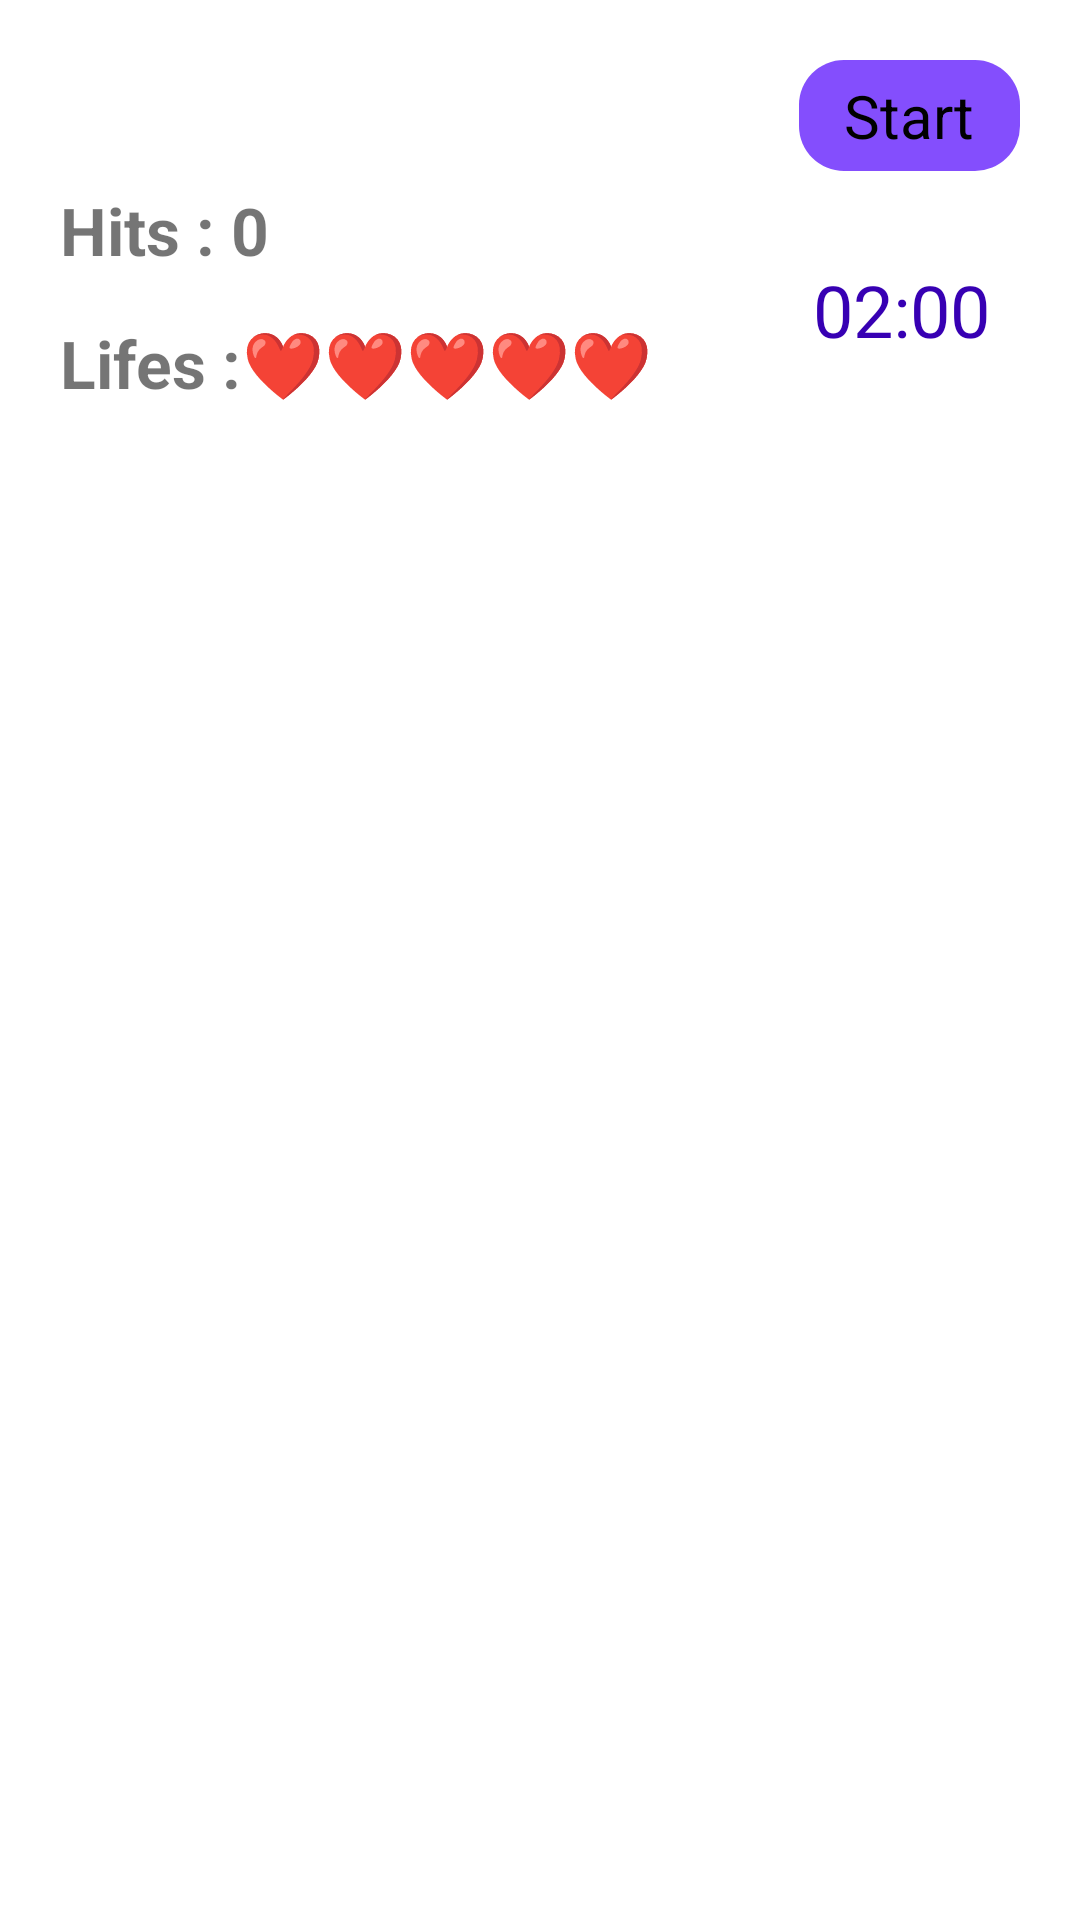

The Android layout XML behind this screen, and the referenced resources:
<!-- AndroidManifest.xml: application theme AppTheme -->
<!-- res/layout/activity_main.xml -->
<?xml version="1.0" encoding="utf-8"?>
<RelativeLayout xmlns:android="http://schemas.android.com/apk/res/android"
    xmlns:app="http://schemas.android.com/apk/res-auto"
    xmlns:tools="http://schemas.android.com/tools"
    android:layout_width="match_parent"
    android:layout_height="match_parent"
    android:paddingBottom="50dp"
    tools:ignore="HardcodedText"
    android:background="#FFFFFF"
    tools:context=".MainActivity">

    <TextView
        android:id="@+id/scoreBoard"
        android:layout_width="wrap_content"
        android:layout_height="wrap_content"
        android:layout_alignParentStart="true"
        android:visibility="invisible"
        android:layout_alignParentTop="true"
        android:textColor="@color/colorPrimary"
        android:textSize="20sp"
        android:layout_marginStart="20dp"
        android:layout_marginTop="20dp"
        android:layout_marginEnd="10dp"
        android:layout_marginBottom="15dp"
        android:text="Score Board >" />

    <TextView
        android:id="@+id/p1"
        android:layout_width="150dp"
        android:layout_below="@+id/scoreBoard"
        android:layout_height="wrap_content"
        android:layout_marginStart="20dp"
        android:layout_marginBottom="15dp"
        android:text="Hits : 0"
        android:textStyle="bold"
        android:textSize="22sp"/>

    <TextView
        android:id="@+id/life"
        android:layout_width="wrap_content"
        android:layout_height="wrap_content"
        android:text="Lifes :"
        android:layout_marginStart="20dp"
        android:textStyle="bold"
        android:textSize="22sp"
        android:layout_below="@+id/p1" />

    <TextView
        android:id="@+id/p2"
        android:layout_width="150dp"
        android:layout_height="wrap_content"
        android:textColor="#FF0000"
        android:text="❤❤❤❤❤"
        android:textSize="22sp"
        android:layout_below="@+id/p1"
        android:layout_toEndOf="@+id/life"/>



    <TextView
        android:id="@+id/time"
        android:layout_below="@+id/start"
        android:layout_alignParentEnd="true"
        android:layout_margin="30dp"
        android:text="02:00"
        android:textColor="@color/colorPrimaryDark"
        android:textSize="24sp"
        android:layout_width="wrap_content"
        android:layout_height="wrap_content"/>


    <TextView
        android:id="@+id/btn00"
        android:background="@drawable/hole"
        android:layout_width="110dp"
        android:layout_height="110dp"
        android:text="44"
        android:layout_margin="5dp"
        android:layout_toStartOf="@+id/btn01"
        android:textSize="30sp"
        android:textColor="#00000000"
        android:layout_above="@+id/btn10"
         />

    <TextView
        android:id="@+id/btn01"
        android:layout_width="110dp"
        android:layout_height="110dp"
        android:layout_margin="5dp"
        android:textColor="#00000000"
        android:background="@drawable/hole"
        android:layout_centerHorizontal="true"
        android:layout_above="@+id/btn11"
        android:textSize="30sp"
        app:layout_constraintStart_toStartOf="@+id/btn00"
        app:layout_constraintTop_toTopOf="parent" />

    <TextView
        android:id="@+id/btn02"
        android:layout_width="110dp"
        android:layout_height="110dp"
        android:background="@drawable/hole"
        android:textColor="#00000000"
        android:layout_margin="5dp"
        android:layout_toEndOf="@+id/btn01"
        android:textSize="30sp"
        android:layout_above="@+id/btn12"/>

    <TextView
        android:id="@+id/btn10"
        android:textColor="#00000000"
        android:layout_width="110dp"
        android:layout_height="110dp"
        android:layout_margin="5dp"
        android:layout_above="@+id/btn20"
        android:background="@drawable/hole"
        android:textSize="30sp"
        android:layout_toStartOf="@+id/btn11"/>

    <TextView
        android:id="@+id/btn11"
        android:layout_width="110dp"
        android:layout_height="110dp"
        android:background="@drawable/hole"
        android:layout_centerHorizontal="true"
        android:textSize="30sp"
        android:layout_margin="5dp"
        android:textColor="#00000000"
        android:layout_above="@+id/btn21" />

    <TextView
        android:id="@+id/btn12"
        android:layout_width="110dp"
        android:layout_height="110dp"
        android:layout_margin="5dp"
        android:background="@drawable/hole"
        android:layout_above="@+id/btn22"
        android:textColor="#00000000"
        android:textSize="30sp"
        android:layout_toEndOf="@id/btn11"/>


    <TextView
        android:id="@+id/btn20"
        android:layout_width="110dp"
        android:layout_height="110dp"
        android:layout_toStartOf="@+id/btn21"
        android:textColor="#00000000"
        android:layout_alignParentBottom="true"
        android:layout_marginBottom="30dp"
        android:background="@drawable/hole"
        android:textSize="30sp"
        android:layout_margin="5dp"
        />
    <TextView
        android:id="@+id/btn21"
        android:layout_width="110dp"
        android:layout_height="110dp"
        android:layout_centerHorizontal="true"
        android:layout_alignParentBottom="true"
        android:textColor="#00000000"
        android:layout_margin="5dp"
        android:layout_marginBottom="30dp"
        android:background="@drawable/hole"
        android:textSize="30sp" />

    <TextView
        android:id="@+id/btn22"
        android:layout_width="110dp"
        android:layout_height="110dp"
        android:layout_marginBottom="30dp"
        android:textColor="#00000000"
        android:textSize="30sp"
        android:layout_margin="5dp"
        android:background="@drawable/hole"
        android:layout_alignParentBottom="true"
        android:layout_toEndOf="@+id/btn21"/>

    <TextView
        android:id="@+id/start"
        android:text="Start"
        android:textColor="#000000"
        android:background="@drawable/button_back"
        android:layout_width="wrap_content"
        android:layout_height="wrap_content"
        android:layout_alignParentEnd="true"
        android:layout_marginStart="10dp"
        android:layout_marginTop="20dp"
        android:layout_marginEnd="20dp"
        android:paddingStart="15dp"
        android:textSize="20sp"
        android:paddingTop="5dp"
        android:paddingEnd="15dp"
        android:paddingBottom="5dp"
        tools:ignore="RelativeOverlap" />

</RelativeLayout>
<!-- resources referenced by this layout -->
<resources>
  <!-- drawable button_back (drawable) -->
  <?xml version="1.0" encoding="utf-8"?>
  <shape android:shape="rectangle" xmlns:android="http://schemas.android.com/apk/res/android">
      <corners android:radius="15dp"/>
      <solid android:color="#844EFD"/>
  </shape>
  <style name="AppTheme" parent="Theme.AppCompat.Light.DarkActionBar">
          
          <item name="colorPrimary">@color/colorPrimary</item>
          <item name="colorPrimaryDark">@color/colorPrimaryDark</item>
          <item name="colorAccent">@color/colorAccent</item>
      </style>
  <!-- not gathered from this repository: default colours our renderer supplied (Android Studio template values) -->
  <color name="colorPrimary">#FF6200EE</color>
  <color name="colorPrimaryDark">#FF3700B3</color>
  <color name="colorAccent">#FF03DAC5</color>
</resources>
